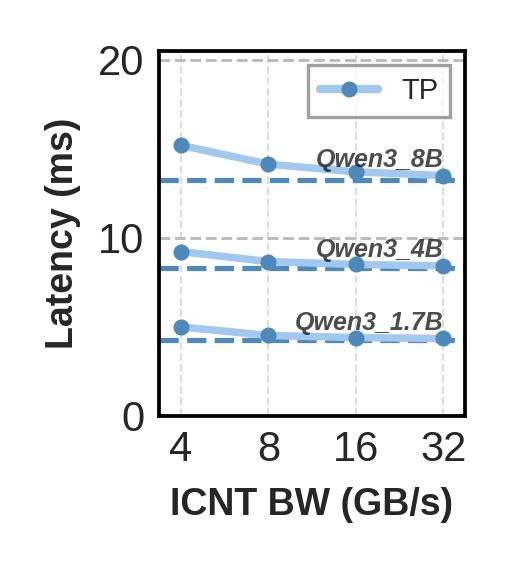

Data behind this chart, as committed beside it:
Latency (ms), Qwen3_1.7B TP, Qwen3_4B TP, Qwen3_8B TP
4, 4.99, 9.22, 15.19
8, 4.51, 8.66, 14.13
16, 4.39, 8.50, 13.70
32, 4.34, 8.42, 13.49
Ideal, 4.28, 8.31, 13.23
